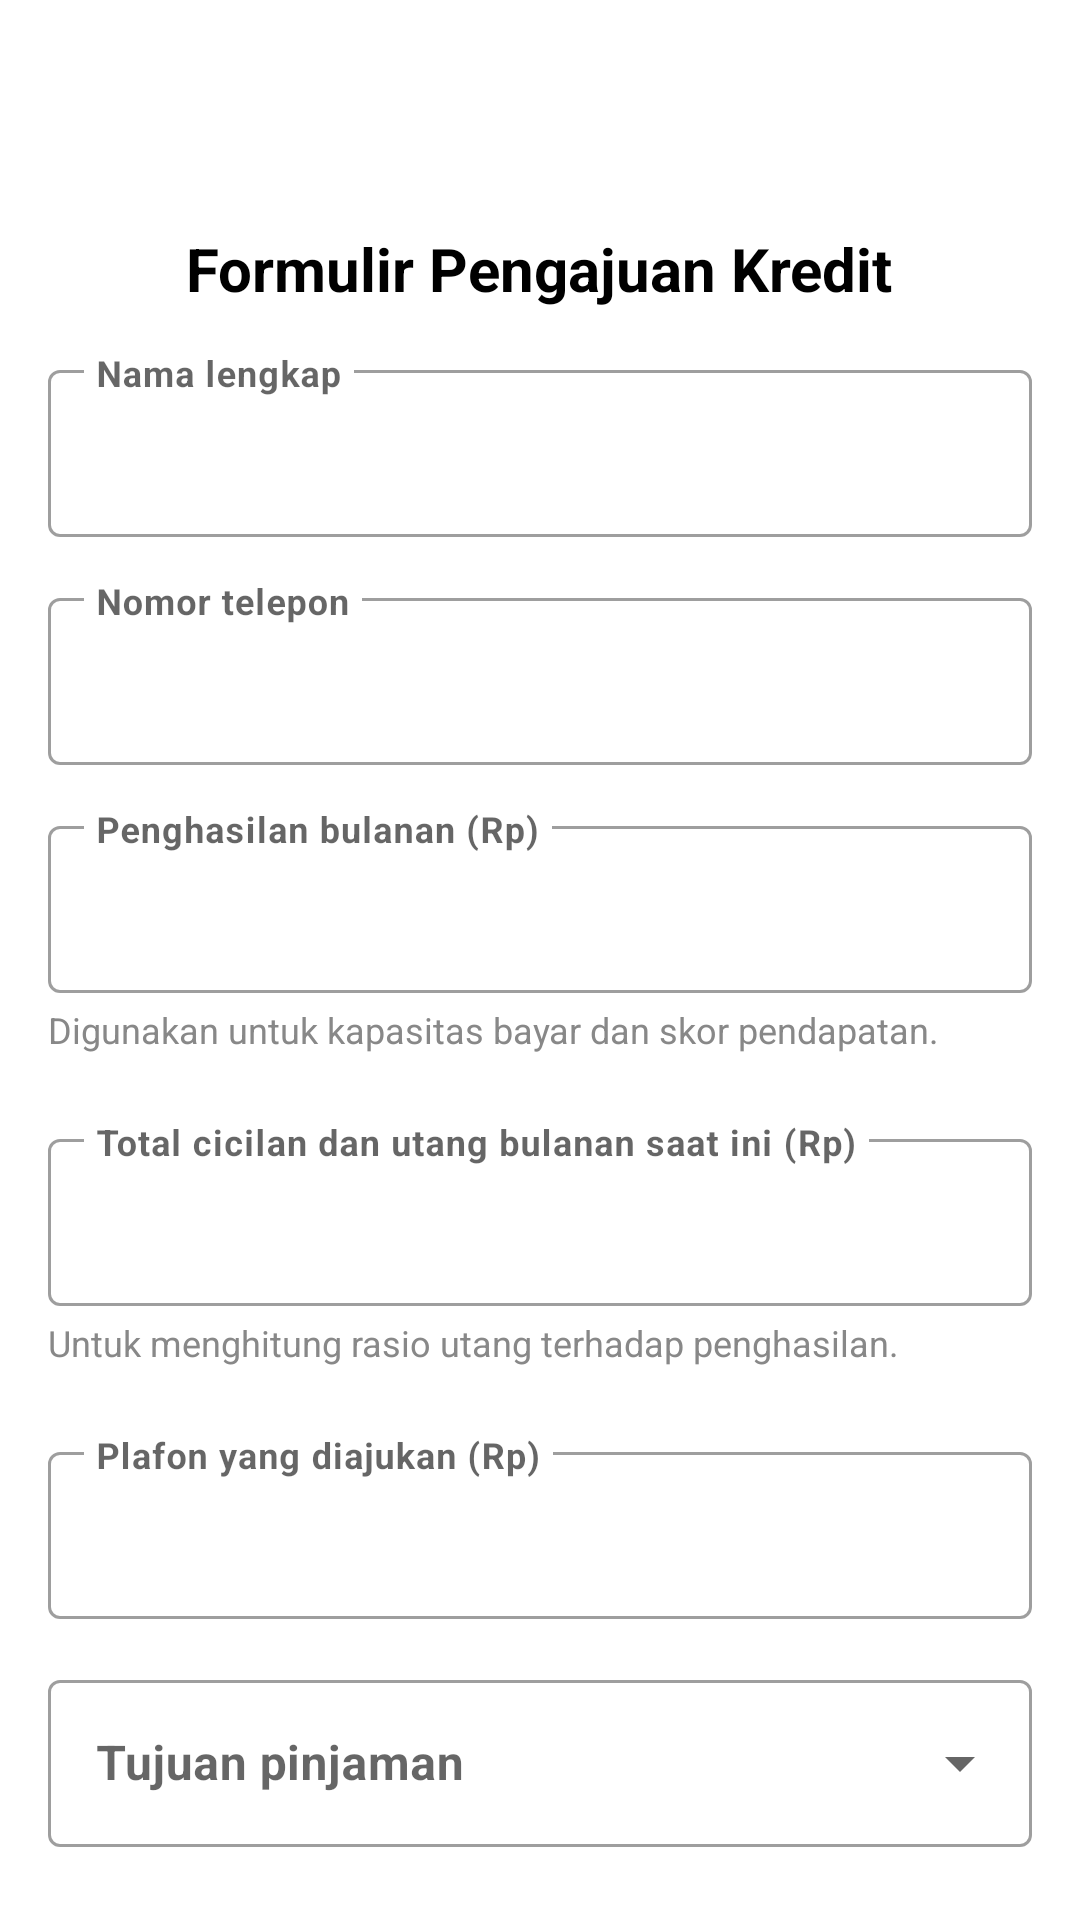

Here is an Android app screen rendered from its layout file. Give the layout XML and the strings, colors and styles it references.
<!-- AndroidManifest.xml: application theme Theme.CreditAppDemo -->
<!-- res/layout/fragment_step1.xml -->
<?xml version="1.0" encoding="utf-8"?>
<LinearLayout xmlns:android="http://schemas.android.com/apk/res/android"
    android:layout_width="match_parent"
    android:layout_height="match_parent"
    xmlns:app="http://schemas.android.com/apk/res-auto"
    android:orientation="vertical"
    android:padding="16dp">

    <TextView
        android:layout_width="wrap_content"
        android:layout_height="wrap_content"
        android:text="Formulir Pengajuan Kredit"
        android:layout_marginTop="60dp"
        android:layout_gravity="center"
        android:textColor="@color/black"
        android:textSize="20sp"
        android:textStyle="bold" />

    <com.google.android.material.textfield.TextInputLayout
        android:layout_width="match_parent"
        android:layout_height="wrap_content"
        android:hint="Nama lengkap"
        android:layout_marginTop="15dp"
        style="@style/Widget.MaterialComponents.TextInputLayout.OutlinedBox">

        <com.google.android.material.textfield.TextInputEditText
            android:id="@+id/etNama"
            android:layout_width="match_parent"
            android:layout_height="wrap_content"
            android:text=" "
            android:textStyle="bold"
            android:textColor="@color/black"/>

    </com.google.android.material.textfield.TextInputLayout>


    <com.google.android.material.textfield.TextInputLayout
        android:layout_width="match_parent"
        android:layout_height="wrap_content"
        android:hint="Nomor telepon"
        android:layout_marginTop="15dp"
        style="@style/Widget.MaterialComponents.TextInputLayout.OutlinedBox">

        <com.google.android.material.textfield.TextInputEditText
            android:id="@+id/etTelepon"
            android:layout_width="match_parent"
            android:layout_height="wrap_content"
            android:inputType="phone"
            android:text=" "
            android:textStyle="bold"
            android:textColor="@color/black"/>

    </com.google.android.material.textfield.TextInputLayout>


    <com.google.android.material.textfield.TextInputLayout
        android:layout_width="match_parent"
        android:layout_height="wrap_content"
        android:hint="Penghasilan bulanan (Rp)"
        android:layout_marginTop="15dp"
        style="@style/Widget.MaterialComponents.TextInputLayout.OutlinedBox">

        <com.google.android.material.textfield.TextInputEditText
            android:id="@+id/etPenghasilan"
            android:layout_width="match_parent"
            android:layout_height="wrap_content"
            android:inputType="number"
            android:text=" "
            android:textStyle="bold"
            android:textColor="@color/black"/>

    </com.google.android.material.textfield.TextInputLayout>

    <TextView
        android:layout_width="match_parent"
        android:layout_height="wrap_content"
        android:text="Digunakan untuk kapasitas bayar dan skor pendapatan."
        android:textSize="12sp"
        android:textColor="#888888"
        android:layout_marginTop="4dp"
        android:layout_marginBottom="8dp"/>


    <com.google.android.material.textfield.TextInputLayout
        android:layout_width="match_parent"
        android:layout_height="wrap_content"
        android:layout_marginTop="15dp"
        android:hint="Total cicilan dan utang bulanan saat ini (Rp)"
        style="@style/Widget.MaterialComponents.TextInputLayout.OutlinedBox">

        <com.google.android.material.textfield.TextInputEditText
            android:id="@+id/etTotalCicilan"
            android:layout_width="match_parent"
            android:layout_height="wrap_content"
            android:inputType="number"
            android:text=" "
            android:textStyle="bold"
            android:textColor="@color/black"/>

    </com.google.android.material.textfield.TextInputLayout>

    <TextView
        android:layout_width="match_parent"
        android:layout_height="wrap_content"
        android:text="Untuk menghitung rasio utang terhadap penghasilan."
        android:textSize="12sp"
        android:textColor="#888888"
        android:layout_marginTop="4dp"
        android:layout_marginBottom="8dp"/>

    <com.google.android.material.textfield.TextInputLayout
        android:layout_width="match_parent"
        android:layout_height="wrap_content"
        android:hint="Plafon yang diajukan (Rp)"
        android:layout_marginTop="15dp"
        style="@style/Widget.MaterialComponents.TextInputLayout.OutlinedBox">

        <com.google.android.material.textfield.TextInputEditText
            android:id="@+id/etPlafon"
            android:layout_width="match_parent"
            android:layout_height="wrap_content"
            android:inputType="number"
            android:textStyle="bold"
            android:textColor="@color/black"
            android:text=" " />

    </com.google.android.material.textfield.TextInputLayout>

    <com.google.android.material.textfield.TextInputLayout
        android:id="@+id/Tujuan"
        android:layout_width="match_parent"
        android:layout_height="wrap_content"
        android:hint="Tujuan pinjaman"
        android:layout_marginTop="15dp"
        style="@style/Widget.MaterialComponents.TextInputLayout.OutlinedBox.ExposedDropdownMenu"
        app:endIconMode="dropdown_menu">

        <AutoCompleteTextView
            android:id="@+id/dropdownTujuan"
            android:layout_width="match_parent"
            android:layout_height="wrap_content"
            android:textStyle="bold"
            android:textColor="@color/black"
            android:inputType="none"/>

    </com.google.android.material.textfield.TextInputLayout>

    <com.google.android.material.textfield.TextInputLayout
        android:id="@+id/RiwayatPembayaran"
        android:layout_width="match_parent"
        android:layout_height="wrap_content"
        android:hint="Riwayat pembayaran (kartu/kredit lain)"
        android:layout_marginTop="15dp"
        style="@style/Widget.MaterialComponents.TextInputLayout.OutlinedBox.ExposedDropdownMenu"
        app:endIconMode="dropdown_menu">

        <AutoCompleteTextView
            android:id="@+id/dropdownRiwayat"
            android:layout_width="match_parent"
            android:layout_height="wrap_content"
            android:textStyle="bold"
            android:textColor="@color/black"
            android:inputType="none"/>

    </com.google.android.material.textfield.TextInputLayout>


    <Button
        android:id="@+id/btnNext"
        android:layout_width="match_parent"
        android:layout_height="wrap_content"
        android:layout_marginTop="16dp"
        android:text="Lanjut verifikasi dokumen"
        android:textAllCaps="false"
        android:backgroundTint="#650000"
        app:cornerRadius="8dp"/>

</LinearLayout>
<!-- resources referenced by this layout -->
<resources>
  <style name="Theme.CreditAppDemo" parent="Theme.MaterialComponents.DayNight.NoActionBar">
          
          <item name="colorPrimary">@color/purple_500</item>
          <item name="colorPrimaryVariant">@color/purple_700</item>
          <item name="colorOnPrimary">@color/white</item>
          
          <item name="colorSecondary">@color/teal_200</item>
          <item name="colorSecondaryVariant">@color/teal_700</item>
          <item name="colorOnSecondary">@color/black</item>
          
          <item name="android:statusBarColor">@android:color/transparent</item>
          <item name="android:navigationBarColor">@android:color/transparent</item>
          
      </style>
  <!-- not gathered from this repository: default colours our renderer supplied (Android Studio template values) -->
  <color name="purple_500">#FF6200EE</color>
  <color name="purple_700">#FF3700B3</color>
  <color name="teal_200">#FF03DAC5</color>
  <color name="teal_700">#FF018786</color>
  <color name="black">#FF000000</color>
  <color name="white">#FFFFFFFF</color>
</resources>
